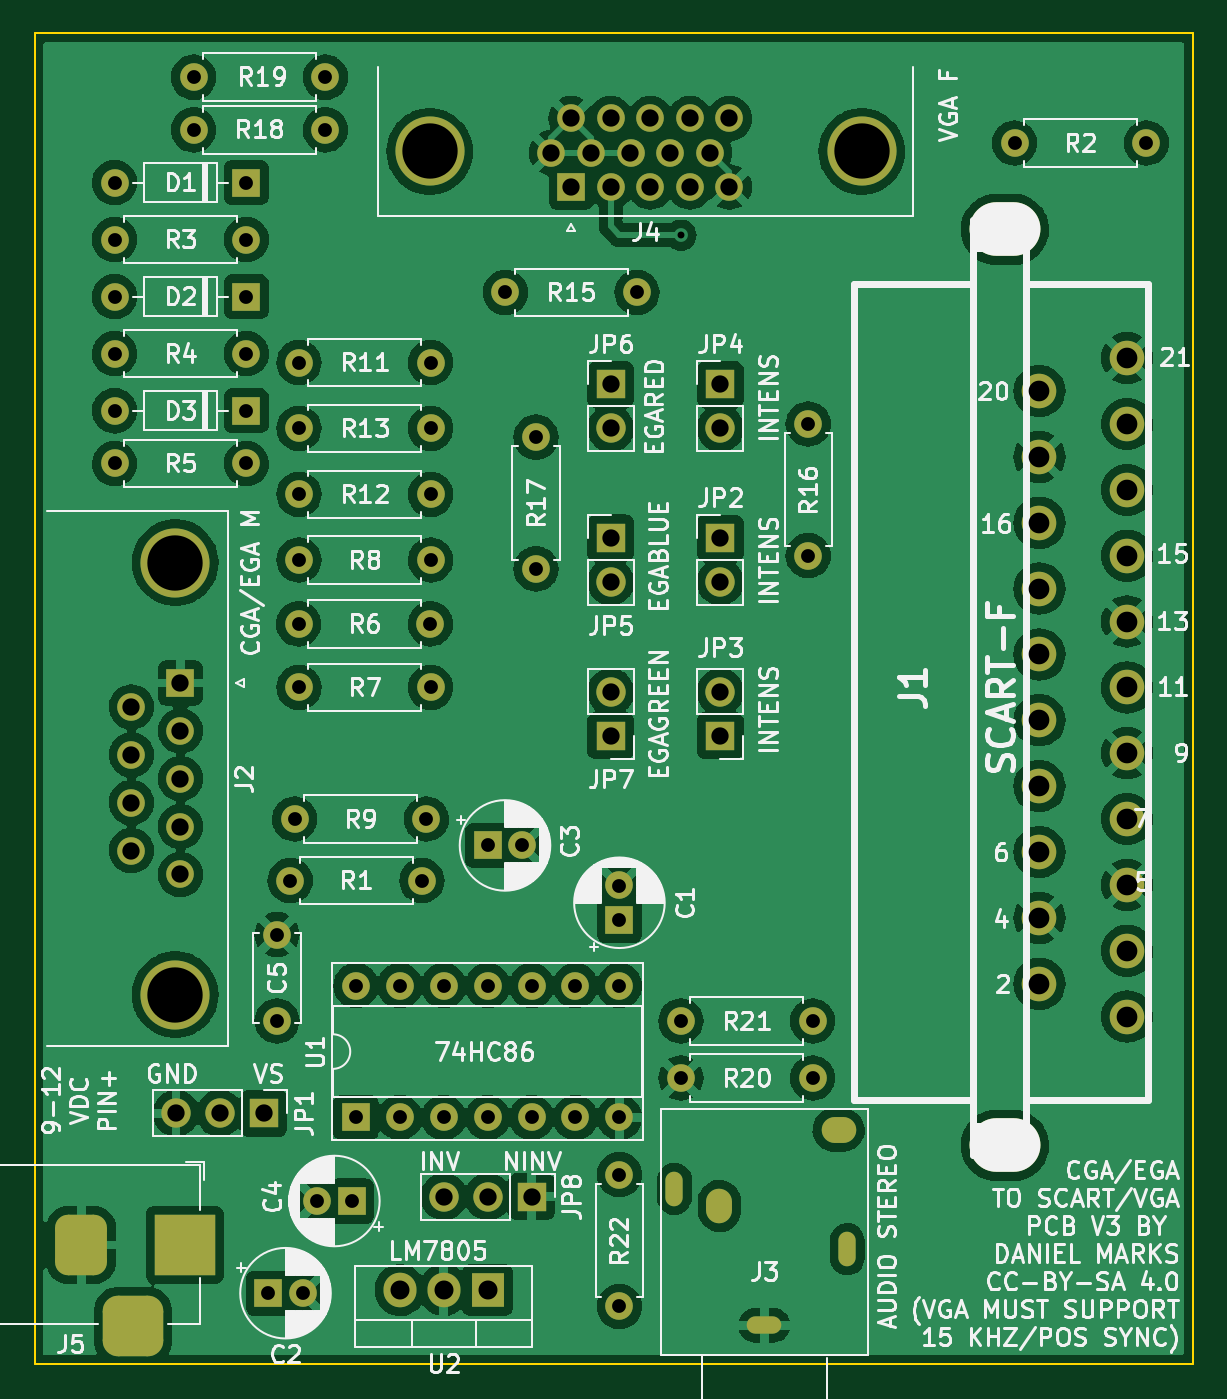
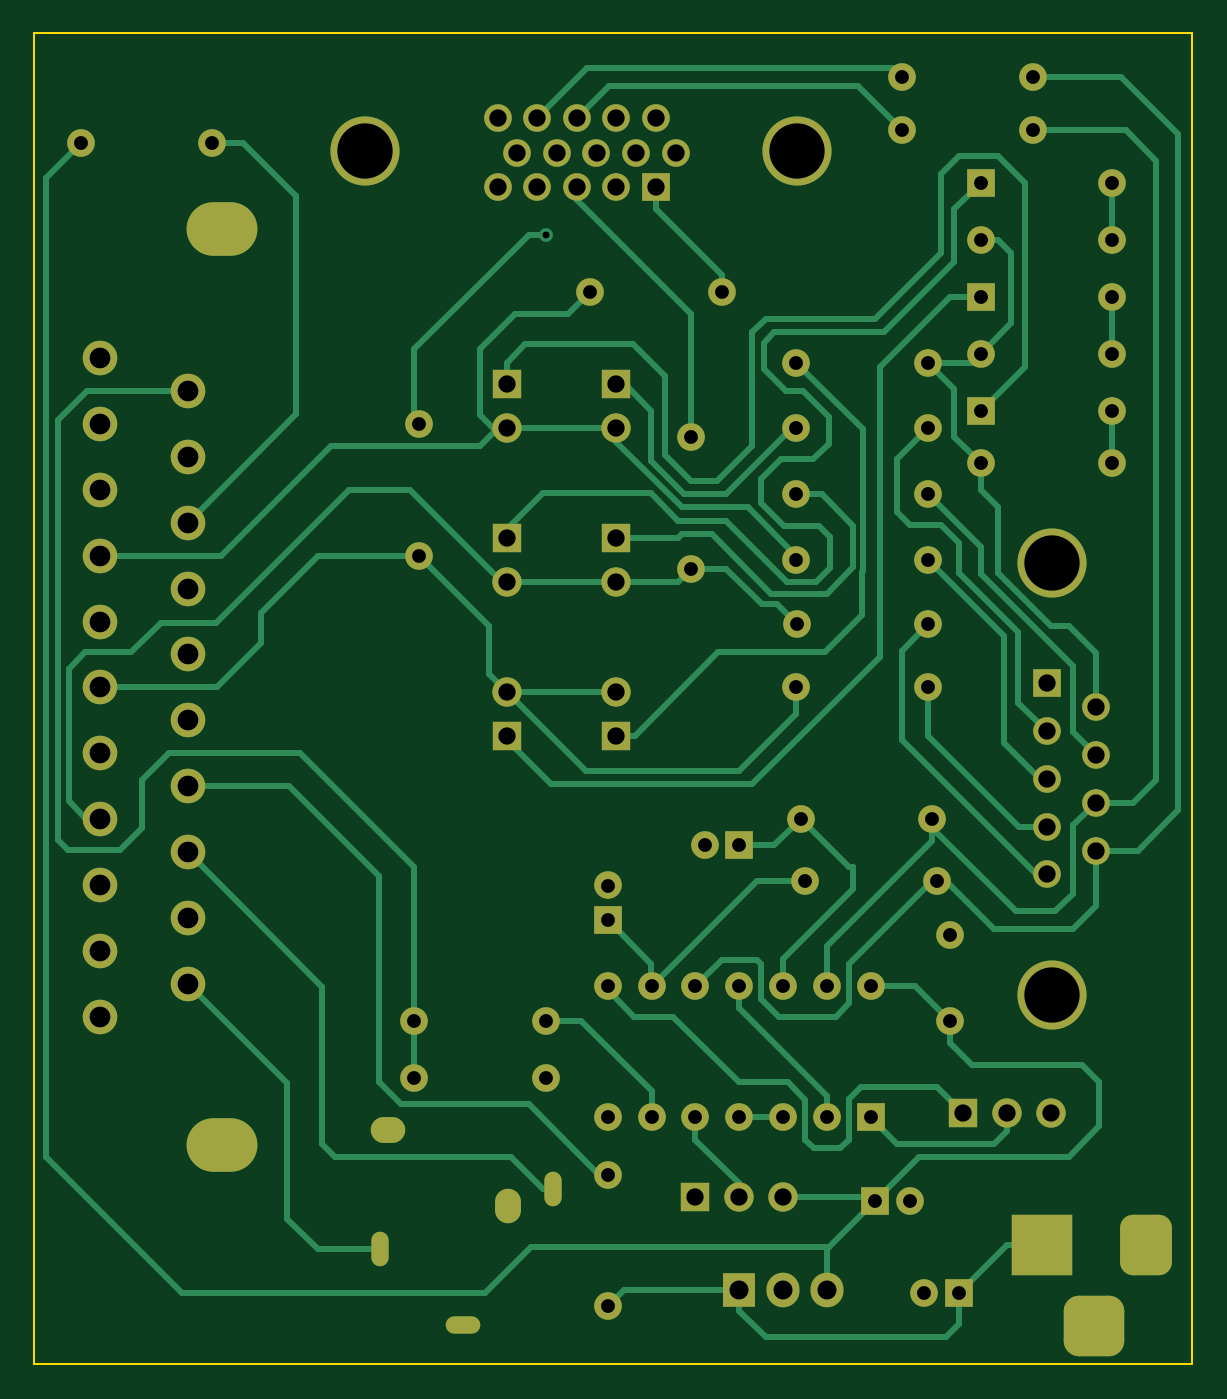
Circuit board: 9 layer files. Board 67.0 x 77.0 mm.
- bottom_copper: CGA2SCart-B_Cu.gbr (28917 bytes)
- bottom_mask: CGA2SCart-B_Mask.gbr (6586 bytes)
- bottom_silk: CGA2SCart-B_Silkscreen.gbr (457 bytes)
- outline: CGA2SCart-Edge_Cuts.gbr (736 bytes)
- top_copper: CGA2SCart-F_Cu.gbr (341343 bytes)
- top_mask: CGA2SCart-F_Mask.gbr (6586 bytes)
- top_silk: CGA2SCart-F_Silkscreen.gbr (119408 bytes)
- drill: CGA2SCart-NPTH.drl (437 bytes)
- drill: CGA2SCart-PTH.drl (2960 bytes)

=== bottom_copper: CGA2SCart-B_Cu.gbr (28917 bytes, source omitted) ===
=== bottom_mask: CGA2SCart-B_Mask.gbr (6586 bytes, source omitted) ===
=== bottom_silk: CGA2SCart-B_Silkscreen.gbr ===
%TF.GenerationSoftware,KiCad,Pcbnew,(6.0.2)*%
%TF.CreationDate,2022-12-12T00:50:53-06:00*%
%TF.ProjectId,CGA2SCart,43474132-5343-4617-9274-2e6b69636164,rev?*%
%TF.SameCoordinates,Original*%
%TF.FileFunction,Legend,Bot*%
%TF.FilePolarity,Positive*%
%FSLAX46Y46*%
G04 Gerber Fmt 4.6, Leading zero omitted, Abs format (unit mm)*
G04 Created by KiCad (PCBNEW (6.0.2)) date 2022-12-12 00:50:53*
%MOMM*%
%LPD*%
G01*
G04 APERTURE LIST*
G04 APERTURE END LIST*
M02*

=== outline: CGA2SCart-Edge_Cuts.gbr ===
%TF.GenerationSoftware,KiCad,Pcbnew,(6.0.2)*%
%TF.CreationDate,2022-12-12T00:50:53-06:00*%
%TF.ProjectId,CGA2SCart,43474132-5343-4617-9274-2e6b69636164,rev?*%
%TF.SameCoordinates,Original*%
%TF.FileFunction,Profile,NP*%
%FSLAX46Y46*%
G04 Gerber Fmt 4.6, Leading zero omitted, Abs format (unit mm)*
G04 Created by KiCad (PCBNEW (6.0.2)) date 2022-12-12 00:50:53*
%MOMM*%
%LPD*%
G01*
G04 APERTURE LIST*
%TA.AperFunction,Profile*%
%ADD10C,0.100000*%
%TD*%
G04 APERTURE END LIST*
D10*
X166000000Y-65000000D02*
X166000000Y-124000000D01*
X99000000Y-124000000D02*
X99000000Y-47000000D01*
X166000000Y-47000000D02*
X166000000Y-65000000D01*
X99000000Y-47000000D02*
X166000000Y-47000000D01*
X166000000Y-124000000D02*
X99000000Y-124000000D01*
M02*

=== top_copper: CGA2SCart-F_Cu.gbr (341343 bytes, source omitted) ===
=== top_mask: CGA2SCart-F_Mask.gbr (6586 bytes, source omitted) ===
=== top_silk: CGA2SCart-F_Silkscreen.gbr (119408 bytes, source omitted) ===
=== drill: CGA2SCart-NPTH.drl ===
M48
; DRILL file {KiCad (6.0.2)} date Mon Dec 12 00:50:54 2022
; FORMAT={-:-/ absolute / inch / decimal}
; #@! TF.CreationDate,2022-12-12T00:50:54-06:00
; #@! TF.GenerationSoftware,Kicad,Pcbnew,(6.0.2)
; #@! TF.FileFunction,NonPlated,1,2,NPTH
FMAT,2
INCH
; #@! TA.AperFunction,NonPlated,NPTH,ComponentDrill
T1C0.1181
%
G90
G05
T1
G00X6.1276Y-2.2967
M15
G01X6.0882Y-2.2967
M16
G05
G00X6.1276Y-4.3833
M15
G01X6.0882Y-4.3833
M16
G05
T0
M30

=== drill: CGA2SCart-PTH.drl ===
M48
; DRILL file {KiCad (6.0.2)} date Mon Dec 12 00:50:54 2022
; FORMAT={-:-/ absolute / inch / decimal}
; #@! TF.CreationDate,2022-12-12T00:50:54-06:00
; #@! TF.GenerationSoftware,Kicad,Pcbnew,(6.0.2)
; #@! TF.FileFunction,Plated,1,2,PTH
FMAT,2
INCH
; #@! TA.AperFunction,Plated,PTH,ViaDrill
T1C0.0157
; #@! TA.AperFunction,Plated,PTH,ComponentDrill
T2C0.0295
; #@! TA.AperFunction,Plated,PTH,ComponentDrill
T3C0.0315
; #@! TA.AperFunction,Plated,PTH,ComponentDrill
T4C0.0394
; #@! TA.AperFunction,Plated,PTH,ComponentDrill
T5C0.0433
; #@! TA.AperFunction,Plated,PTH,ComponentDrill
T6C0.0472
; #@! TA.AperFunction,Plated,PTH,ComponentDrill
T7C0.1260
%
G90
G05
T1
X5.37Y-2.31
T3
X4.08Y-2.19
X4.08Y-2.32
X4.08Y-2.45
X4.08Y-2.58
X4.08Y-2.71
X4.08Y-2.83
X4.26Y-1.95
X4.26Y-2.07
X4.38Y-2.19
X4.38Y-2.32
X4.38Y-2.45
X4.38Y-2.58
X4.38Y-2.71
X4.38Y-2.83
X4.43Y-4.72
X4.45Y-3.9031
X4.45Y-4.1
X4.48Y-3.78
X4.49Y-3.64
X4.4992Y-3.1953
X4.5Y-2.6
X4.5Y-2.75
X4.5Y-2.9
X4.5Y-3.05
X4.5Y-3.34
X4.5087Y-4.72
X4.5413Y-4.51
X4.56Y-1.95
X4.56Y-2.07
X4.62Y-4.51
X4.6298Y-4.0196
X4.6298Y-4.3196
X4.7298Y-4.0196
X4.7298Y-4.3196
X4.78Y-3.78
X4.79Y-3.64
X4.7992Y-3.1953
X4.8Y-2.6
X4.8Y-2.75
X4.8Y-2.9
X4.8Y-3.05
X4.8Y-3.34
X4.8298Y-4.0196
X4.8298Y-4.3196
X4.9298Y-4.0196
X4.9298Y-4.3196
X4.93Y-3.7
X4.97Y-2.44
X5.0087Y-3.7
X5.0298Y-4.0196
X5.0298Y-4.3196
X5.04Y-2.77
X5.04Y-3.07
X5.1298Y-4.0196
X5.1298Y-4.3196
X5.2298Y-4.0196
X5.2298Y-4.3196
X5.23Y-3.7913
X5.23Y-3.87
X5.23Y-4.45
X5.23Y-4.75
X5.27Y-2.44
X5.37Y-4.1
X5.37Y-4.23
X5.66Y-2.74
X5.66Y-3.04
X5.67Y-4.1
X5.67Y-4.23
X6.13Y-2.1
X6.43Y-2.1
T4
X4.1182Y-3.3845
X4.1182Y-3.4936
X4.1182Y-3.6026
X4.1182Y-3.7117
X4.22Y-4.31
X4.23Y-3.33
X4.23Y-3.4391
X4.23Y-3.5481
X4.23Y-3.6572
X4.23Y-3.7662
X4.32Y-4.31
X4.42Y-4.31
X4.83Y-4.5
X4.93Y-4.5
X5.03Y-4.5
X5.0749Y-2.122
X5.12Y-2.0441
X5.12Y-2.2
X5.1651Y-2.122
X5.21Y-2.65
X5.21Y-2.75
X5.21Y-2.9996
X5.21Y-3.0996
X5.21Y-3.35
X5.21Y-3.45
X5.2102Y-2.0441
X5.2102Y-2.2
X5.2552Y-2.122
X5.3003Y-2.0441
X5.3003Y-2.2
X5.3454Y-2.122
X5.3905Y-2.0441
X5.3905Y-2.2
X5.4356Y-2.122
X5.46Y-2.65
X5.46Y-2.75
X5.46Y-3.0
X5.46Y-3.1
X5.46Y-3.35
X5.46Y-3.45
X5.4806Y-2.0441
X5.4806Y-2.2
T5
X4.73Y-4.7128
X4.83Y-4.7128
X4.93Y-4.7128
T6
X6.1866Y-2.665
X6.1866Y-2.815
X6.1866Y-2.965
X6.1866Y-3.115
X6.1866Y-3.265
X6.1866Y-3.415
X6.1866Y-3.565
X6.1866Y-3.715
X6.1866Y-3.865
X6.1866Y-4.015
X6.3866Y-2.59
X6.3866Y-2.74
X6.3866Y-2.89
X6.3866Y-3.04
X6.3866Y-3.19
X6.3866Y-3.34
X6.3866Y-3.49
X6.3866Y-3.64
X6.3866Y-3.79
X6.3866Y-3.94
X6.3866Y-4.09
T7
X4.2182Y-3.056
X4.2182Y-4.0402
X4.7978Y-2.1193
X5.782Y-2.1193
T2
G00X5.3553Y-4.4968
M15
G01X5.3553Y-4.4673
M16
G05
G00X5.5748Y-4.7931
M15
G01X5.5452Y-4.7931
M16
G05
G00X5.749Y-4.6346
M15
G01X5.749Y-4.6051
M16
G05
T4
G00X4.0038Y-4.5706
M15
G01X4.0038Y-4.6494
M16
G05
G00X4.0825Y-4.795
M15
G01X4.1613Y-4.795
M16
G05
G00X4.24Y-4.5706
M15
G01X4.24Y-4.6494
M16
G05
G00X5.4576Y-4.5313
M15
G01X5.4576Y-4.5116
M16
G05
G00X5.7391Y-4.3482
M15
G01X5.7194Y-4.3482
M16
G05
T0
M30
